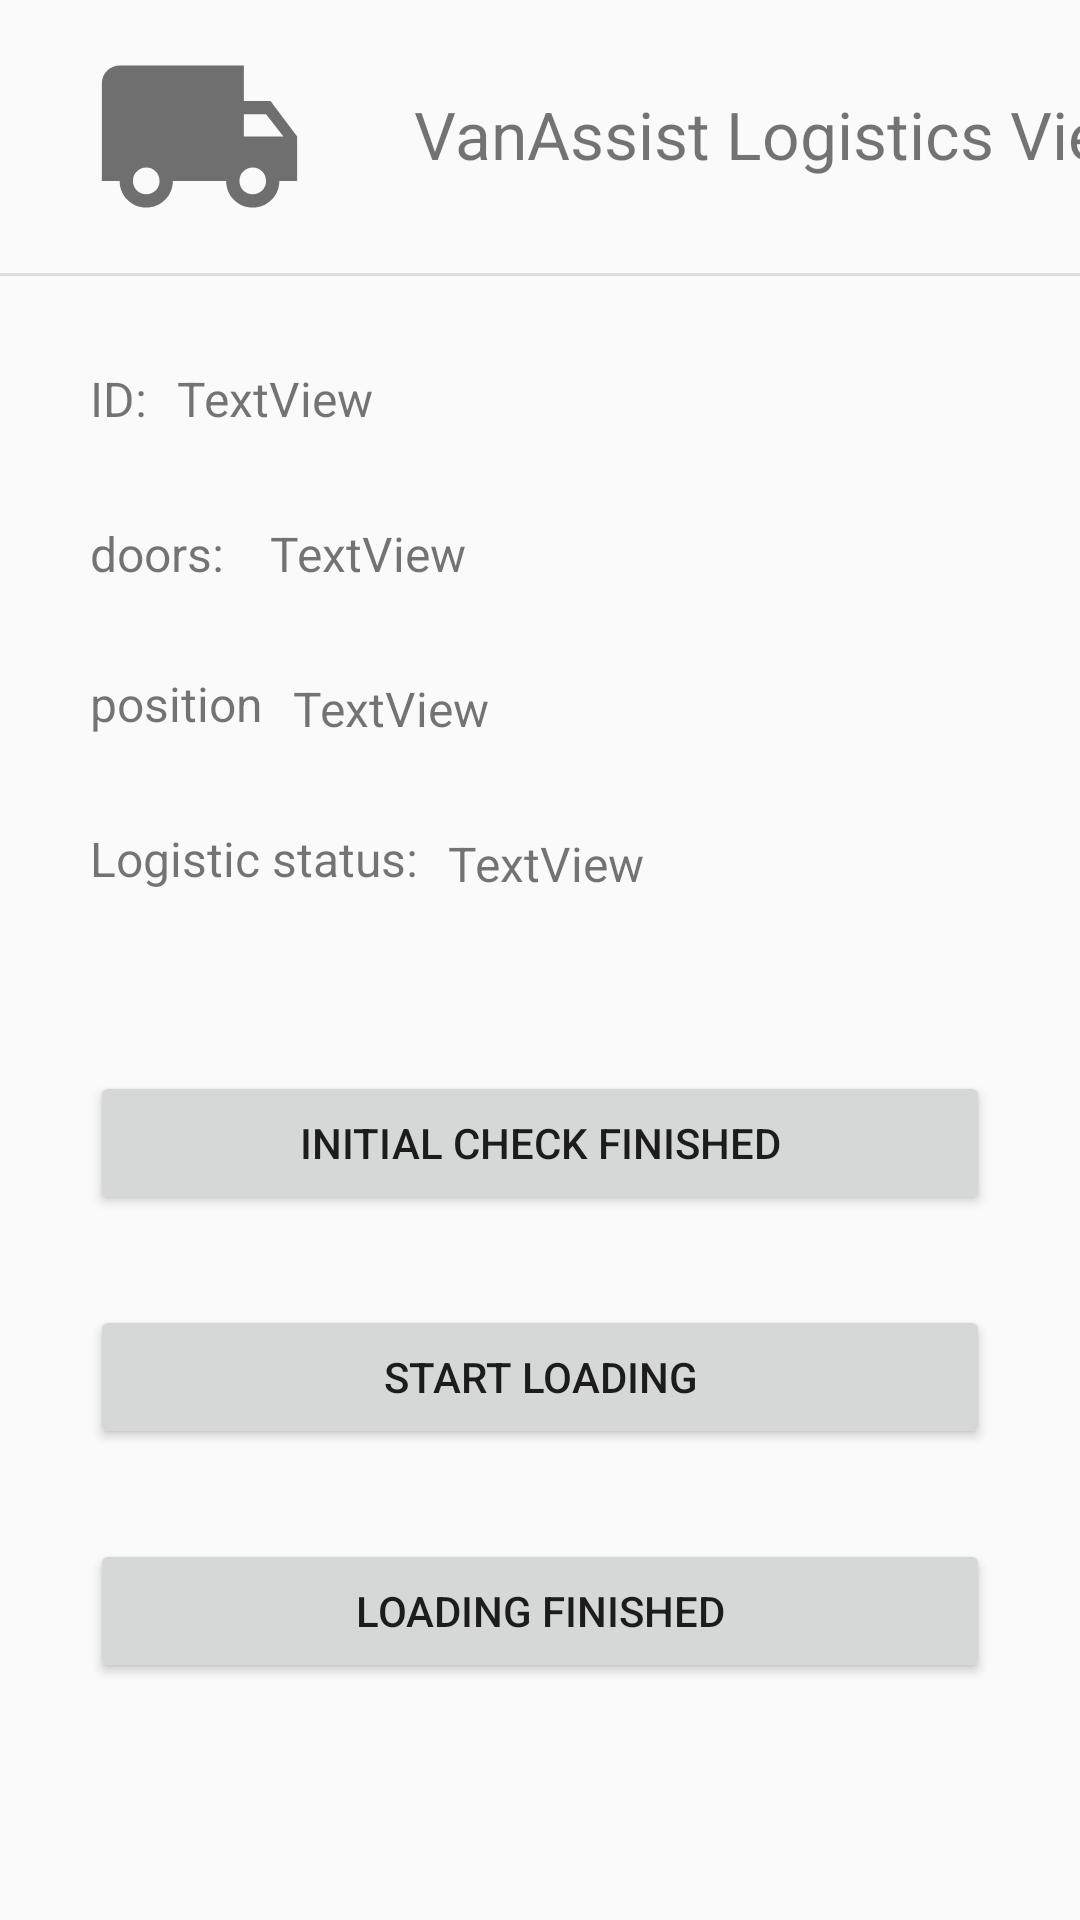

Reconstruct the res/layout file that produces this screen, plus the resources it refers to.
<!-- AndroidManifest.xml: application theme AppTheme -->
<!-- res/layout/fragment_logistics_launchpad.xml -->
<?xml version="1.0" encoding="utf-8"?>
<androidx.constraintlayout.widget.ConstraintLayout xmlns:android="http://schemas.android.com/apk/res/android"
    xmlns:app="http://schemas.android.com/apk/res-auto"
    xmlns:tools="http://schemas.android.com/tools"
    android:id="@+id/logistics_launchpad_layout"
    android:layout_width="match_parent"
    android:layout_height="match_parent">

    <ImageView
        android:id="@+id/imageView"
        android:layout_width="113sp"
        android:layout_height="71sp"
        android:layout_marginStart="10dp"
        android:layout_marginTop="10dp"
        app:layout_constraintStart_toStartOf="parent"
        app:layout_constraintTop_toTopOf="parent"
        app:srcCompat="@drawable/ic_local_shipping_grey_24dp" />

    <View
        android:id="@+id/divider3"
        android:layout_width="match_parent"
        android:layout_height="1dp"
        android:layout_marginTop="10dp"
        android:background="?android:attr/listDivider"
        app:layout_constraintEnd_toEndOf="parent"
        app:layout_constraintStart_toStartOf="parent"
        app:layout_constraintTop_toBottomOf="@+id/imageView" />

    <TextView
        android:id="@+id/logistics_launchpad_name"
        android:layout_width="wrap_content"
        android:layout_height="wrap_content"
        android:layout_marginStart="15dp"
        android:layout_marginTop="30dp"
        android:text="VanAssist Logistics View"
        android:textSize="22sp"
        app:layout_constraintStart_toEndOf="@+id/imageView"
        app:layout_constraintTop_toTopOf="parent" />

    <TextView
        android:id="@+id/logistics_launchpad_id"
        android:layout_width="wrap_content"
        android:layout_height="wrap_content"
        android:layout_marginStart="30dp"
        android:layout_marginTop="30dp"
        android:text="ID:"
        android:textSize="16sp"
        app:layout_constraintStart_toStartOf="parent"
        app:layout_constraintTop_toBottomOf="@+id/divider3" />

    <TextView
        android:id="@+id/logistics_launchpad_door_status"
        android:layout_width="50dp"
        android:layout_height="20dp"
        android:layout_marginStart="30dp"
        android:layout_marginTop="30dp"
        android:text="doors: "
        android:textSize="16sp"
        app:layout_constraintStart_toStartOf="parent"
        app:layout_constraintTop_toBottomOf="@+id/logistics_launchpad_id" />

    <TextView
        android:id="@+id/logistics_launchpad_position"
        android:layout_width="wrap_content"
        android:layout_height="wrap_content"
        android:layout_marginStart="30dp"
        android:layout_marginTop="30dp"
        android:text="position"
        android:textSize="16sp"
        app:layout_constraintStart_toStartOf="parent"
        app:layout_constraintTop_toBottomOf="@+id/logistics_launchpad_door_status" />

    <TextView
        android:id="@+id/logistics_launchpad_logStatus"
        android:layout_width="wrap_content"
        android:layout_height="wrap_content"
        android:layout_marginStart="30dp"
        android:layout_marginTop="30dp"
        android:text="Logistic status:"
        android:textSize="16sp"
        app:layout_constraintStart_toStartOf="parent"
        app:layout_constraintTop_toBottomOf="@+id/logistics_launchpad_position" />

    <TextView
        android:id="@+id/logistics_launchpad_id_value"
        android:layout_width="wrap_content"
        android:layout_height="wrap_content"
        android:layout_marginStart="10dp"
        android:layout_marginTop="30dp"
        android:text="TextView"
        android:textSize="16sp"
        app:layout_constraintStart_toEndOf="@+id/logistics_launchpad_id"
        app:layout_constraintTop_toBottomOf="@+id/divider3" />

    <TextView
        android:id="@+id/logistics_launchpad_door_status_value"
        android:layout_width="wrap_content"
        android:layout_height="wrap_content"
        android:layout_marginStart="10dp"
        android:layout_marginTop="30dp"
        android:text="TextView"
        android:textSize="16sp"
        app:layout_constraintStart_toEndOf="@+id/logistics_launchpad_door_status"
        app:layout_constraintTop_toBottomOf="@+id/logistics_launchpad_id_value" />

    <TextView
        android:id="@+id/logistics_launchpad_position_value"
        android:layout_width="wrap_content"
        android:layout_height="wrap_content"
        android:layout_marginStart="10dp"
        android:layout_marginTop="30dp"
        android:text="TextView"
        android:textSize="16sp"
        app:layout_constraintStart_toEndOf="@+id/logistics_launchpad_position"
        app:layout_constraintTop_toBottomOf="@+id/logistics_launchpad_door_status_value" />

    <TextView
        android:id="@+id/logistics_launchpad_logisticStatus_value"
        android:layout_width="wrap_content"
        android:layout_height="wrap_content"
        android:layout_marginStart="10dp"
        android:layout_marginTop="30dp"
        android:text="TextView"
        android:textSize="16sp"
        app:layout_constraintStart_toEndOf="@+id/logistics_launchpad_logStatus"
        app:layout_constraintTop_toBottomOf="@+id/logistics_launchpad_position_value" />

    <Button
        android:id="@+id/logistics_launchpad_button_set_available"
        android:layout_width="300sp"
        android:layout_height="wrap_content"
        android:layout_marginTop="60dp"
        android:clickable="true"
        android:text="Initial check finished"
        app:layout_constraintEnd_toEndOf="parent"
        app:layout_constraintStart_toStartOf="parent"
        app:layout_constraintTop_toBottomOf="@+id/logistics_launchpad_logStatus" />

    <Button
        android:id="@+id/logistics_launchpad_button_set_loading"
        android:layout_width="300sp"
        android:layout_height="wrap_content"
        android:layout_marginTop="30dp"
        android:clickable="false"
        android:text="START LOADING"
        app:layout_constraintEnd_toEndOf="parent"
        app:layout_constraintStart_toStartOf="parent"
        app:layout_constraintTop_toBottomOf="@+id/logistics_launchpad_button_set_available" />

    <Button
        android:id="@+id/logistics_launchpad_button_set_ready"
        android:layout_width="300sp"
        android:layout_height="wrap_content"
        android:layout_marginTop="30dp"
        android:clickable="false"
        android:text="LOADING FINISHED"
        app:layout_constraintEnd_toEndOf="parent"
        app:layout_constraintStart_toStartOf="parent"
        app:layout_constraintTop_toBottomOf="@+id/logistics_launchpad_button_set_loading" />

</androidx.constraintlayout.widget.ConstraintLayout>
<!-- resources referenced by this layout -->
<resources>
  <!-- drawable ic_local_shipping_grey_24dp (drawable) -->
  <vector android:height="24dp" android:tint="#6F6F6F"
      android:viewportHeight="24.0" android:viewportWidth="24.0"
      android:width="24dp" xmlns:android="http://schemas.android.com/apk/res/android">
      <path android:fillColor="#FF000000" android:pathData="M20,8h-3L17,4L3,4c-1.1,0 -2,0.9 -2,2v11h2c0,1.66 1.34,3 3,3s3,-1.34 3,-3h6c0,1.66 1.34,3 3,3s3,-1.34 3,-3h2v-5l-3,-4zM6,18.5c-0.83,0 -1.5,-0.67 -1.5,-1.5s0.67,-1.5 1.5,-1.5 1.5,0.67 1.5,1.5 -0.67,1.5 -1.5,1.5zM19.5,9.5l1.96,2.5L17,12L17,9.5h2.5zM18,18.5c-0.83,0 -1.5,-0.67 -1.5,-1.5s0.67,-1.5 1.5,-1.5 1.5,0.67 1.5,1.5 -0.67,1.5 -1.5,1.5z"/>
  </vector>
  <style name="AppTheme" parent="Theme.MaterialComponents.DayNight.DarkActionBar.Bridge">
          <item name="colorPrimary">@color/logoRed</item>
          <item name="colorPrimaryDark">@color/logoGrey</item>
          <item name="colorAccent">@color/logoRed</item>
          <item name="android:windowNoTitle">true</item>
          <item name="bottomSheetDialogTheme">@style/AppBottomSheetDialogTheme</item>
      </style>
  <color name="logoRed">#E3042F</color>
  <color name="logoGrey">#6F6F6F</color>
  <style name="AppBottomSheetDialogTheme" parent="Theme.Design.Light.BottomSheetDialog">
          <item name="bottomSheetStyle">@style/AppModalStyle</item>
      </style>
  <style name="AppModalStyle" parent="Widget.Design.BottomSheet.Modal">
          <item name="android:background">@drawable/rounded_dialog</item>
      </style>
  <!-- drawable rounded_dialog (drawable) -->
  <?xml version="1.0" encoding="utf-8"?>
  <shape xmlns:android="http://schemas.android.com/apk/res/android">
      <solid android:color="@color/backgroundColor"/>
      <corners android:radius="16dp" />
      <padding
          android:left="10dp"
          android:top="10dp"
          android:right="10dp"
          android:bottom="10dp" />
  </shape>
  <color name="backgroundColor">#FFFFFF</color>
</resources>
